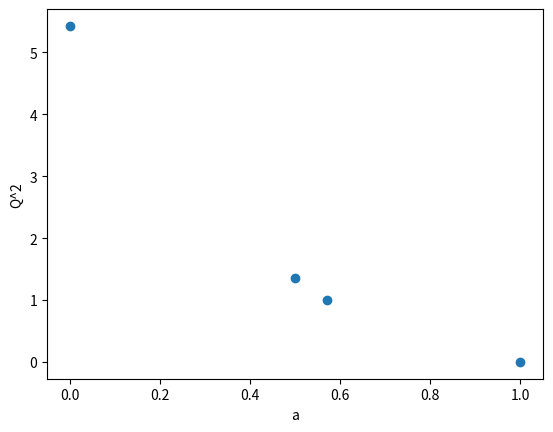

Write the Python code that produced this figure.
#plot some data
import matplotlib.pyplot as plt
from numpy.core.function_base import linspace

Q_real=[]
a_list=[0,0.5,0.571,1]
for a in a_list:
    
    x=[0,1,2,3]

    y=[0,2,6,12]

    weight = [1,1,1,1]

    C=x[0]**2+x[1]**2+x[2]**2+x[3]**2
    

    B=(y[0]-a*x[0]**2)*x[0]+ (y[1]-a*x[1]**2)*x[1]+(y[2]-a*x[2]**2)*x[2]+(y[3]-a*x[3]**2)*x[3]  

    b=B/C
    print("The value of b is:")
    print(b)
    f=lambda x: a*x**2+b*x

    f_1=[]

    #make a list of numbers between 0 and 3 in 1000 steps
    i=linspace(0,3,1000)
      
    Q_sq=0
    for integer in range(len(x)):
        Q_sq=Q_sq+((y[integer]-f(x[integer]))**2)/weight[integer] 
    #print(Q_sq)
    Q_real.append(Q_sq)
    #for k in i:
    #    f_1.append(f(k))
    #make a dot plot
    #plt.plot(x,y,'o')
    #plt.plot(i,f_1)
    #plt.show()
print("The value for C is:")
print(C)
print(Q_real)
plt.plot(a_list,Q_real,'o')
#add axis labels
plt.xlabel('a')
plt.ylabel('Q^2')
plt.show()
